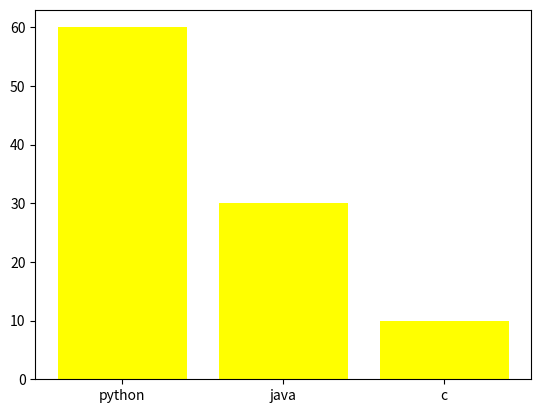

The matplotlib source for this figure:
import  numpy as np
import  pandas as pd
import matplotlib.pyplot as plt
a = np.random.rand(100)
s = pd.DataFrame(a)
# # print(s)
# # 折线图
# plt.plot(a)
# plt.xlabel('lol')
# plt.ylabel('fxxkpython')
# plt.title('折线图')

# 直方图
# bin,range()限定范围
# plt.hist(s,20)
# plt.show()

# 柱形图
l1 = ['python','java','c']
l2 = [60,30,10]
plt.bar(x=l1,height=l2,color='yellow')
'''
    x：用于指定柱状图的x轴坐标，通常是一个数组或序列。
    height：用于指定柱状图的高度，通常是一个数组或序列。
    width：用于指定柱状图的宽度，默认值为0.8。
    color：用于指定柱状图的颜色，可以是一个字符串（表示颜色名称）或一个RGB元组。
    align：用于指定柱状图的对齐方式，可以是’center’（默认值）、‘edge’或’align’。
    edgecolor：用于指定柱状图的边框颜色，默认值为None。
    linewidth：用于指定柱状图的边框宽度，默认值为None。
    tick_label：用于指定柱状图的刻度标签，通常是一个字符串数组或序列。
'''
plt.show()
# # 饼图
# plt.pie(labels=l1,x=l2)

# # 散点图
# # 属性——x,y,s(数据点的大小),c(散点的颜色),marker='o'(散点样式), alpha=0.5（透明度）
# x = np.random.rand(300)
# y = np.random.rand(300)
# plt.scatter(x,y)

# # 箱形图
# a2 = np.random.randint(20,size=(10,4))
# plt.boxplot(a2)
#
# # 有关子图
# fig,axs=plt.subplots(2,2)#创建2，2的子图
# axs[0,0].plot(s) # 选定子图绘制
#
# # 要在所有子图中绘制相同的图形，请使用循环。以下代码将在所有子图中绘制一条线：
# for ax in axs.flat:
#     ax.plot(a)
